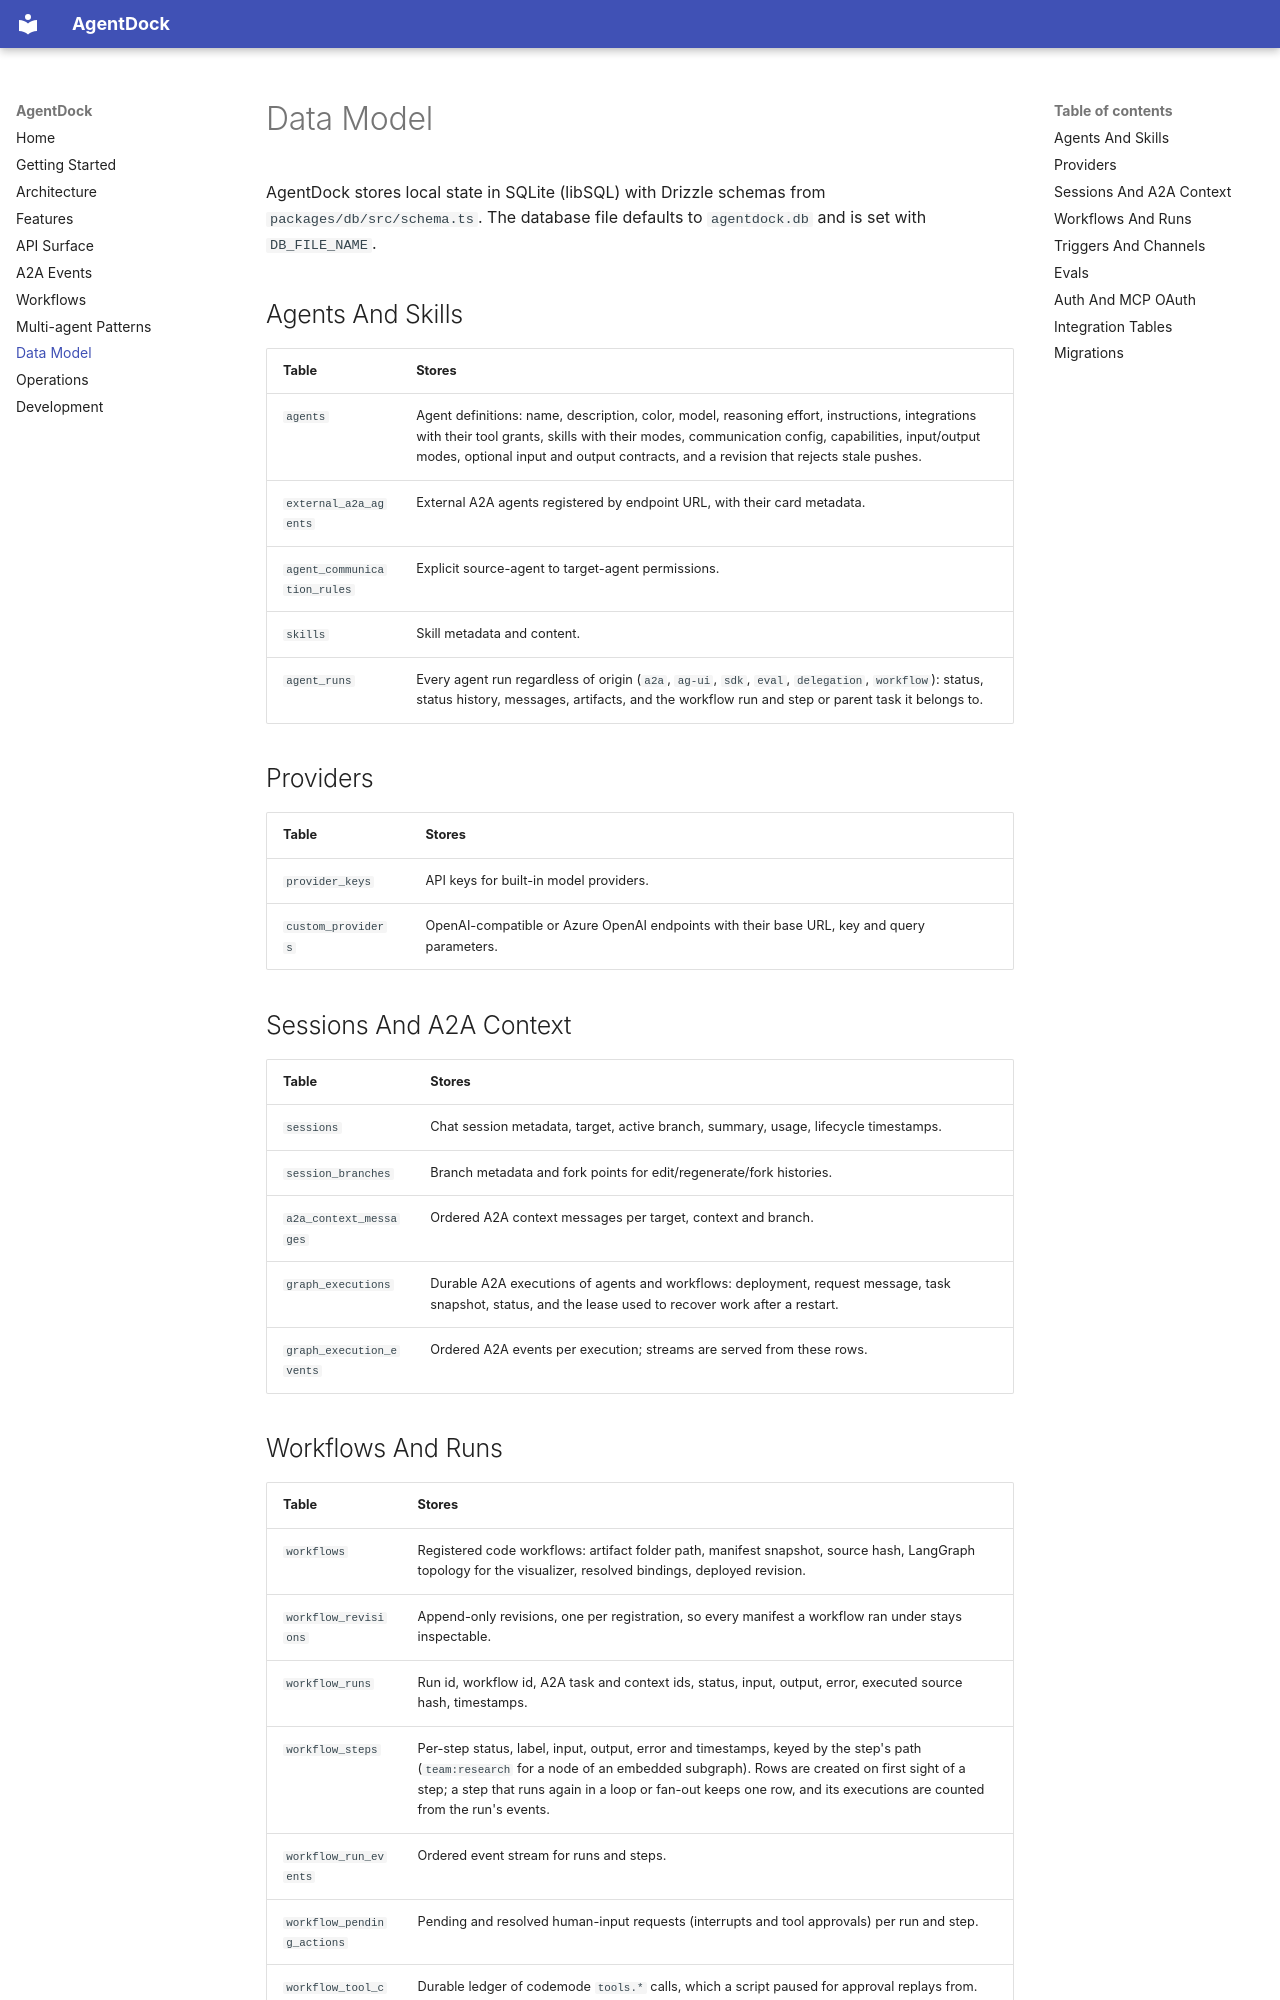

repository: awa-projekt/agentdock · page: data-model/index.html · generator: mkdocs

# Data Model

AgentDock stores local state in SQLite (libSQL) with Drizzle schemas from
`packages/db/src/schema.ts`. The database file defaults to `agentdock.db` and is
set with `DB_FILE_NAME`.

## Agents And Skills

| Table | Stores |
| --- | --- |
| `agents` | Agent definitions: name, description, color, model, reasoning effort, instructions, integrations with their tool grants, skills with their modes, communication config, capabilities, input/output modes, optional input and output contracts, and a revision that rejects stale pushes. |
| `external_a2a_agents` | External A2A agents registered by endpoint URL, with their card metadata. |
| `agent_communication_rules` | Explicit source-agent to target-agent permissions. |
| `skills` | Skill metadata and content. |
| `agent_runs` | Every agent run regardless of origin (`a2a`, `ag-ui`, `sdk`, `eval`, `delegation`, `workflow`): status, status history, messages, artifacts, and the workflow run and step or parent task it belongs to. |

## Providers

| Table | Stores |
| --- | --- |
| `provider_keys` | API keys for built-in model providers. |
| `custom_providers` | OpenAI-compatible or Azure OpenAI endpoints with their base URL, key and query parameters. |

## Sessions And A2A Context

| Table | Stores |
| --- | --- |
| `sessions` | Chat session metadata, target, active branch, summary, usage, lifecycle timestamps. |
| `session_branches` | Branch metadata and fork points for edit/regenerate/fork histories. |
| `a2a_context_messages` | Ordered A2A context messages per target, context and branch. |
| `graph_executions` | Durable A2A executions of agents and workflows: deployment, request message, task snapshot, status, and the lease used to recover work after a restart. |
| `graph_execution_events` | Ordered A2A events per execution; streams are served from these rows. |
